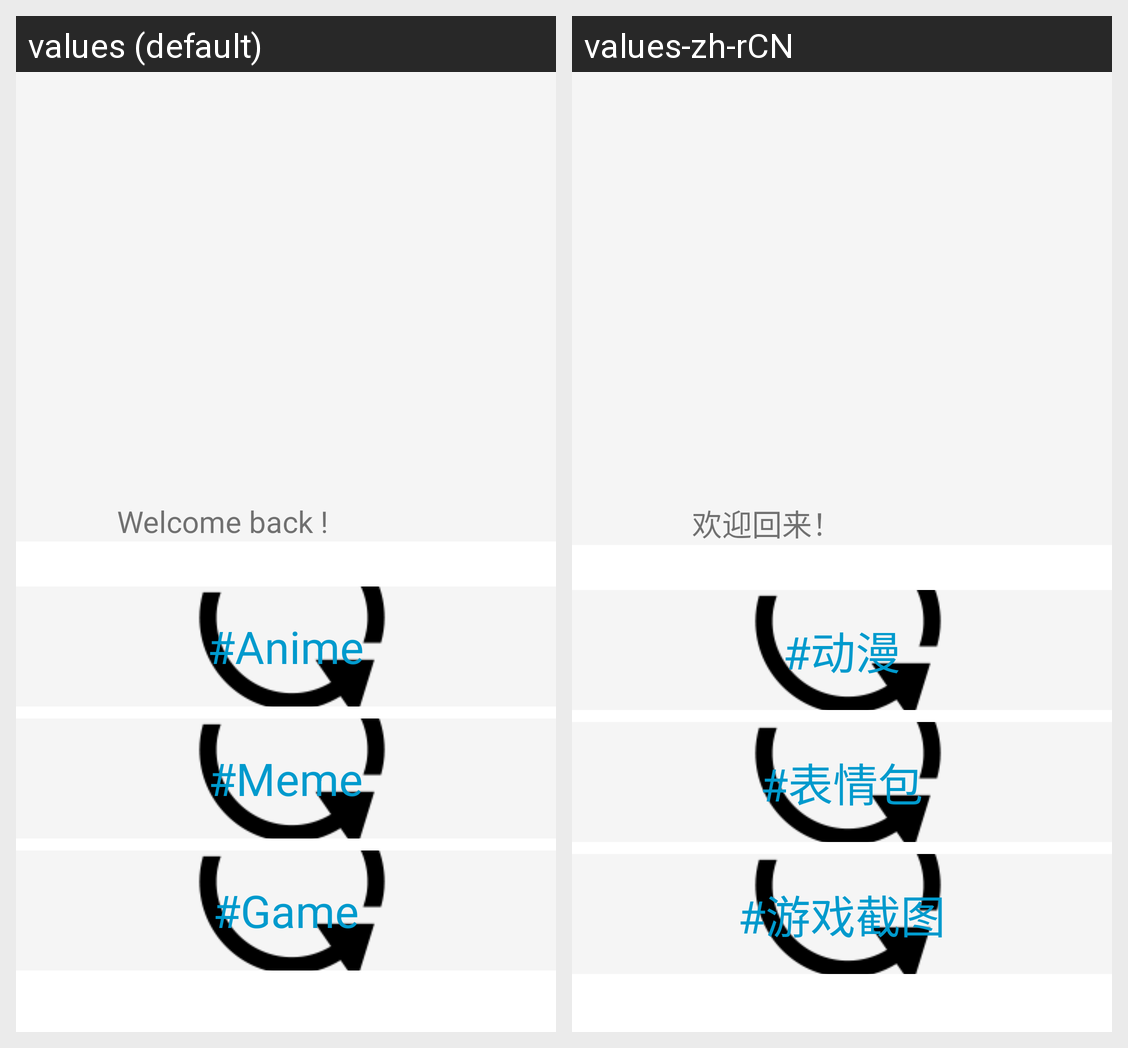

Here is an Android app screen in its default locale and in the app's own translations. Write out the translated-string differences for the strings that appear on this screen.
Android screen res/layout/fragment_my_upload_home.xml rendered under 2 locales, left to right: values (default), values-zh-rCN. Device: Nexus 5 (rendered at 1080×1920; each locale shown at half size, 540×960, under a caption strip naming it); theme Theme.NetShare.
Strings drawn on this screen, with the default value and each locale's value (text and hints the layout hard-codes, and strings that could not be matched under every locale, appear in the picture but are not listed):

mine_welcome
  values: Welcome back !
  values-zh-rCN: 欢迎回来！

mine_tab_1
  values: #Anime
  values-zh-rCN: #动漫

mine_tab_2
  values: #Meme
  values-zh-rCN: #表情包

mine_tab_3
  values: #Game
  values-zh-rCN: #游戏截图
